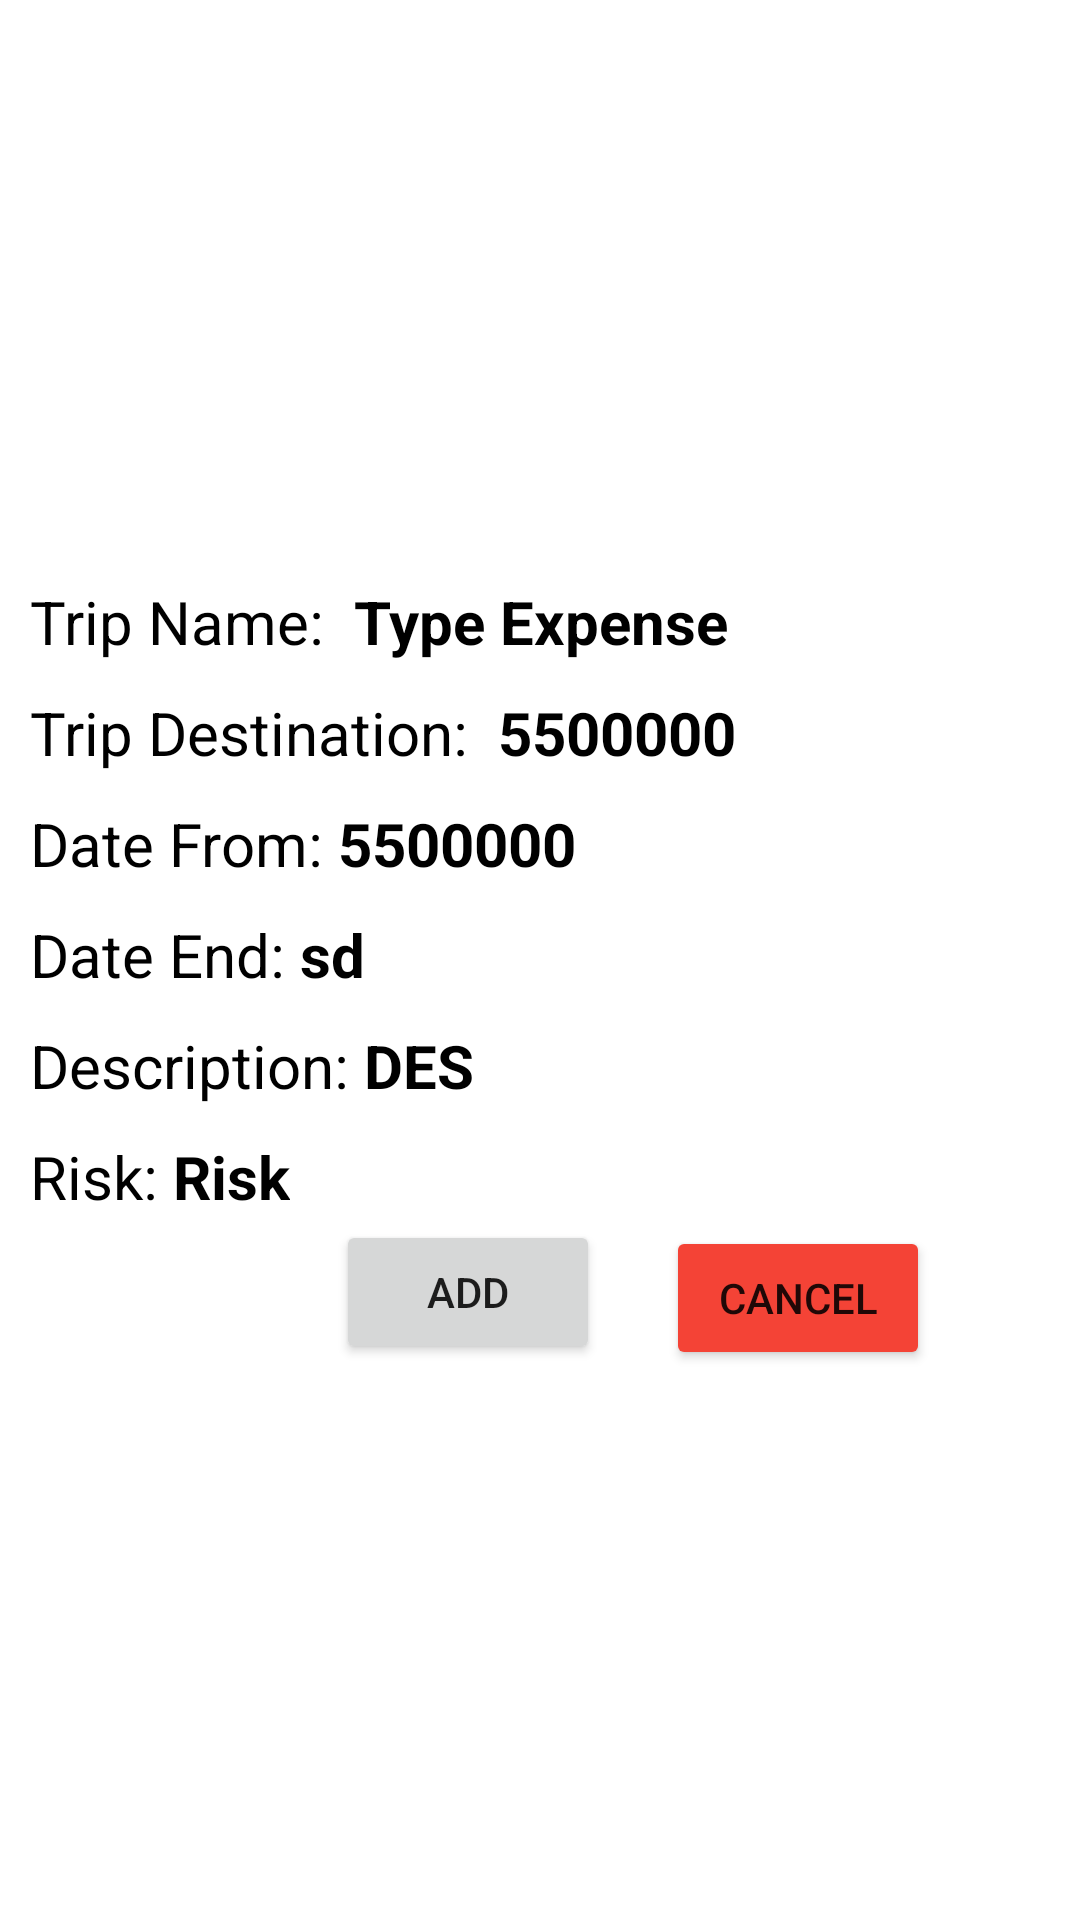

Reconstruct the res/layout file that produces this screen, plus the resources it refers to.
<!-- AndroidManifest.xml: application theme AppTheme -->
<!-- res/layout/popup_trip.xml -->
<?xml version="1.0" encoding="utf-8"?>
<androidx.constraintlayout.widget.ConstraintLayout xmlns:android="http://schemas.android.com/apk/res/android"
    xmlns:app="http://schemas.android.com/apk/res-auto"
    android:layout_width="match_parent"
    android:layout_height="match_parent"
    android:orientation="vertical">

    <RelativeLayout
        android:layout_width="match_parent"
        android:layout_height="wrap_content"
        android:background="#fff"
        android:padding="10dp"
        app:layout_constraintBottom_toBottomOf="parent"
        app:layout_constraintEnd_toEndOf="parent"
        app:layout_constraintStart_toStartOf="parent"
        app:layout_constraintTop_toTopOf="parent">

        <TextView
            android:id="@+id/tvExpense"
            android:layout_width="wrap_content"
            android:layout_height="wrap_content"
            android:layout_alignParentStart="true"
            android:layout_alignParentLeft="true"
            android:layout_marginTop="10dp"
            android:text="Trip Name: "
            android:textColor="@color/design_default_color_on_secondary"
            android:textSize="20sp" />


        <TextView
            android:id="@+id/TripNamePopup"
            android:layout_width="wrap_content"
            android:layout_height="wrap_content"
            android:layout_alignTop="@+id/tvExpense"
            android:layout_marginStart="5dp"
            android:layout_marginLeft="5dp"
            android:layout_marginTop="0dp"
            android:layout_toEndOf="@+id/tvExpense"
            android:layout_toRightOf="@+id/tvExpense"
            android:text="Type Expense"
            android:textColor="@color/design_default_color_on_secondary"
            android:textSize="20sp"
            android:textStyle="bold" />


        <TextView
            android:id="@+id/tvAmount"
            android:layout_width="wrap_content"
            android:layout_height="wrap_content"
            android:layout_below="@+id/tvExpense"
            android:layout_alignStart="@+id/tvExpense"
            android:layout_alignLeft="@+id/tvExpense"
            android:layout_marginStart="0dp"
            android:layout_marginLeft="0dp"
            android:layout_marginTop="10dp"
            android:text="Trip Destination: "
            android:textColor="@color/design_default_color_on_secondary"
            android:textSize="20sp" />

        <TextView
            android:id="@+id/DestinationPopup"
            android:layout_width="wrap_content"
            android:layout_height="wrap_content"
            android:layout_alignTop="@+id/tvAmount"
            android:layout_marginStart="5dp"
            android:layout_marginLeft="5dp"
            android:layout_marginTop="0dp"
            android:layout_toEndOf="@+id/tvAmount"
            android:layout_toRightOf="@+id/tvAmount"
            android:text="5500000"
            android:textColor="@color/design_default_color_on_secondary"
            android:textSize="20sp"
            android:textStyle="bold" />


        <TextView
            android:id="@+id/tvDate"
            android:layout_width="wrap_content"
            android:layout_height="wrap_content"
            android:layout_below="@+id/tvAmount"
            android:layout_alignStart="@+id/tvAmount"
            android:layout_alignLeft="@+id/tvAmount"
            android:layout_marginStart="0dp"
            android:layout_marginLeft="0dp"
            android:layout_marginTop="10dp"
            android:text="Date From:"
            android:textColor="@color/design_default_color_on_secondary"
            android:textSize="20sp" />


        <TextView
            android:id="@+id/DateFromPopup"
            android:layout_width="wrap_content"
            android:layout_height="wrap_content"
            android:layout_alignTop="@+id/tvDate"
            android:layout_marginStart="5dp"
            android:layout_marginLeft="5dp"
            android:layout_marginTop="0dp"
            android:layout_toEndOf="@+id/tvDate"
            android:layout_toRightOf="@+id/tvDate"
            android:text="5500000"
            android:textColor="@color/design_default_color_on_secondary"
            android:textSize="20sp"
            android:textStyle="bold" />

        <TextView
            android:id="@+id/tvComments"
            android:layout_width="wrap_content"
            android:layout_height="wrap_content"
            android:layout_below="@+id/tvDate"
            android:layout_alignStart="@+id/tvDate"
            android:layout_alignLeft="@+id/tvDate"
            android:layout_marginStart="0dp"
            android:layout_marginLeft="0dp"
            android:layout_marginTop="10dp"
            android:text="Date End:"
            android:textColor="@color/design_default_color_on_secondary"
            android:textSize="20sp" />

        <TextView
            android:id="@+id/DateEndPopup"
            android:layout_width="wrap_content"
            android:layout_height="wrap_content"
            android:layout_alignTop="@+id/tvComments"
            android:layout_marginStart="5dp"
            android:layout_marginLeft="5dp"
            android:layout_marginTop="0dp"
            android:layout_toEndOf="@+id/tvComments"
            android:layout_toRightOf="@+id/tvComments"
            android:maxLines="5"
            android:text="sd"
            android:textColor="@color/design_default_color_on_secondary"
            android:textSize="20sp"
            android:textStyle="bold" />

        <TextView
            android:id="@+id/tvDescription"
            android:layout_width="wrap_content"
            android:layout_height="wrap_content"
            android:layout_below="@+id/tvComments"
            android:layout_alignStart="@+id/tvComments"
            android:layout_alignLeft="@+id/tvComments"
            android:layout_marginStart="0dp"
            android:layout_marginLeft="0dp"
            android:layout_marginTop="10dp"
            android:text="Description:"
            android:textColor="@color/design_default_color_on_secondary"
            android:textSize="20sp" />

        <TextView
            android:id="@+id/DescriptionPopup"
            android:layout_width="wrap_content"
            android:layout_height="wrap_content"
            android:layout_alignTop="@+id/tvDescription"
            android:layout_marginStart="5dp"
            android:layout_marginLeft="5dp"
            android:layout_marginTop="0dp"
            android:layout_toEndOf="@+id/tvDescription"
            android:layout_toRightOf="@+id/tvDescription"
            android:maxLines="5"
            android:text="DES"
            android:textColor="@color/design_default_color_on_secondary"
            android:textSize="20sp"
            android:textStyle="bold" />

        <TextView
            android:id="@+id/tvRisk"
            android:layout_width="wrap_content"
            android:layout_height="wrap_content"
            android:layout_below="@+id/tvDescription"
            android:layout_alignStart="@+id/tvDescription"
            android:layout_alignLeft="@+id/tvDescription"
            android:layout_marginStart="0dp"
            android:layout_marginLeft="0dp"
            android:layout_marginTop="10dp"
            android:text="Risk:"
            android:textColor="@color/design_default_color_on_secondary"
            android:textSize="20sp" />

        <TextView
            android:id="@+id/RiskPopup"
            android:layout_width="wrap_content"
            android:layout_height="wrap_content"
            android:layout_alignTop="@+id/tvRisk"
            android:layout_marginStart="5dp"
            android:layout_marginLeft="5dp"
            android:layout_marginTop="0dp"
            android:layout_toEndOf="@+id/tvRisk"
            android:layout_toRightOf="@+id/tvRisk"
            android:maxLines="5"
            android:text="Risk"
            android:textColor="@color/design_default_color_on_secondary"
            android:textSize="20sp"
            android:textStyle="bold" />

        <Button
            android:id="@+id/buttonAdd"
            android:layout_width="wrap_content"
            android:layout_height="wrap_content"
            android:layout_below="@+id/tvRisk"
            android:layout_marginLeft="102dp"
            android:layout_marginTop="1dp"
            android:text="Add" />

        <Button
            android:id="@+id/buttonCancel"
            android:layout_width="wrap_content"
            android:layout_height="wrap_content"
            android:layout_alignTop="@+id/tvRisk"
            android:layout_marginStart="22dp"
            android:layout_marginLeft="22dp"
            android:layout_marginTop="30dp"
            android:layout_toEndOf="@+id/buttonAdd"
            android:layout_toRightOf="@+id/buttonAdd"
            android:backgroundTint="#F44336"
            android:text="Cancel" />
    </RelativeLayout>
</androidx.constraintlayout.widget.ConstraintLayout>
<!-- resources referenced by this layout -->
<resources>
  <style name="AppTheme" parent="Theme.MaterialComponents.Light.DarkActionBar">
          
  
  
  
          <item name="colorPrimary">#7C774B</item>
          <item name="colorPrimaryDark">#D1C87B</item>
          <item name="colorAccent">#ACA462</item>
      </style>
</resources>
